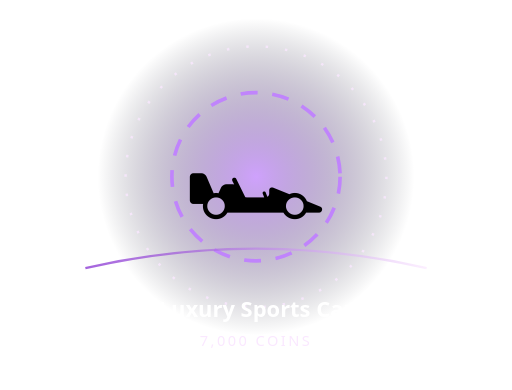
t = 0.00 s
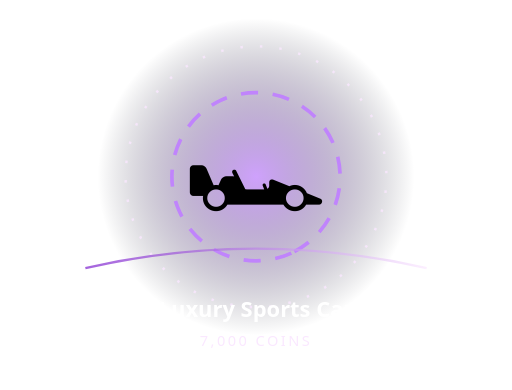
t = 0.53 s
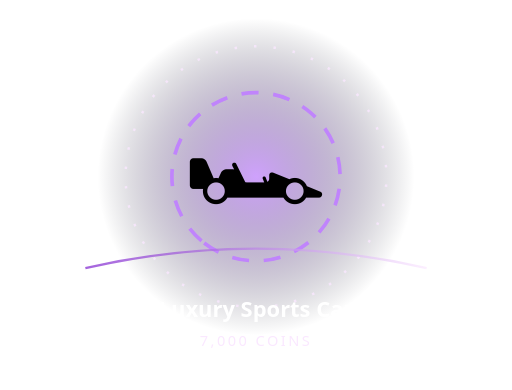
t = 1.05 s
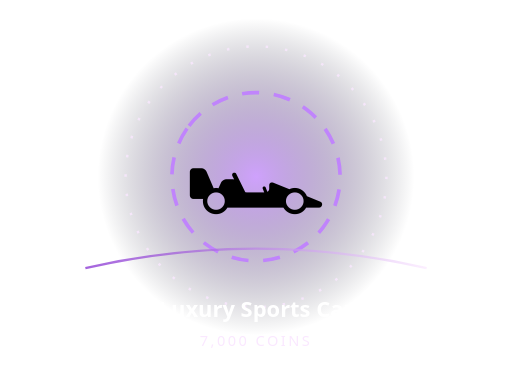
t = 1.75 s
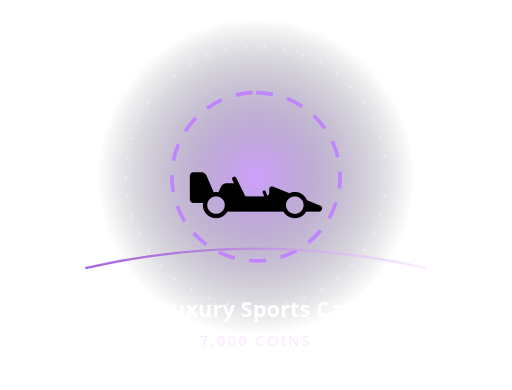
t = 2.18 s
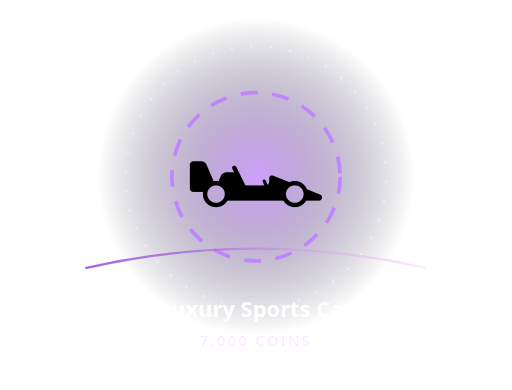
t = 2.90 s

The animated SVG that drew these frames (rendered in a browser with its animation timeline set to each time). Animation: 3 SMIL elements (animateTransform=3); one cycle of 3.50 s, repeats indefinitely.

<svg xmlns="http://www.w3.org/2000/svg" width="420" height="320" viewBox="0 0 420 320" role="img" aria-label="Animated Luxury Sports Car">
<defs><radialGradient id="b"><stop stop-color="#c084fc" stop-opacity=".76"/><stop offset="1" stop-color="#080c18" stop-opacity="0"/></radialGradient><linearGradient id="r"><stop stop-color="#7e22ce"/><stop offset="1" stop-color="#fae8ff"/></linearGradient></defs>
<circle cx="210" cy="145" r="130" fill="url(#b)"/>
<circle cx="210" cy="145" r="69" fill="none" stroke="#c084fc" stroke-width="3" stroke-dasharray="14 12"><animateTransform attributeName="transform" type="rotate" from="0 210 145" to="360 210 145" dur="2.9s" repeatCount="indefinite"/></circle>
<circle cx="210" cy="145" r="107" fill="none" stroke="#fae8ff" stroke-opacity=".8" stroke-width="2" stroke-dasharray="2 14"><animateTransform attributeName="transform" type="rotate" from="360 210 145" to="0 210 145" dur="3.5s" repeatCount="indefinite"/></circle>
<g><animateTransform attributeName="transform" type="translate" values="0 4;0 -8;0 4" dur="2.1s" repeatCount="indefinite"/><text x="210" y="177" font-size="94" text-anchor="middle" font-family="'Segoe UI Emoji','Apple Color Emoji',sans-serif">🏎️</text></g>
<path d="M70 220 Q210 188 350 220" fill="none" stroke="url(#r)" stroke-width="2" stroke-opacity=".7"/>
<text x="210" y="260" text-anchor="middle" fill="#fff" font-family="system-ui,sans-serif" font-weight="850" font-size="18">Luxury Sports Car</text>
<text x="210" y="284" text-anchor="middle" fill="#fae8ff" font-family="system-ui,sans-serif" font-size="12" letter-spacing="2">7,000 COINS</text></svg>
